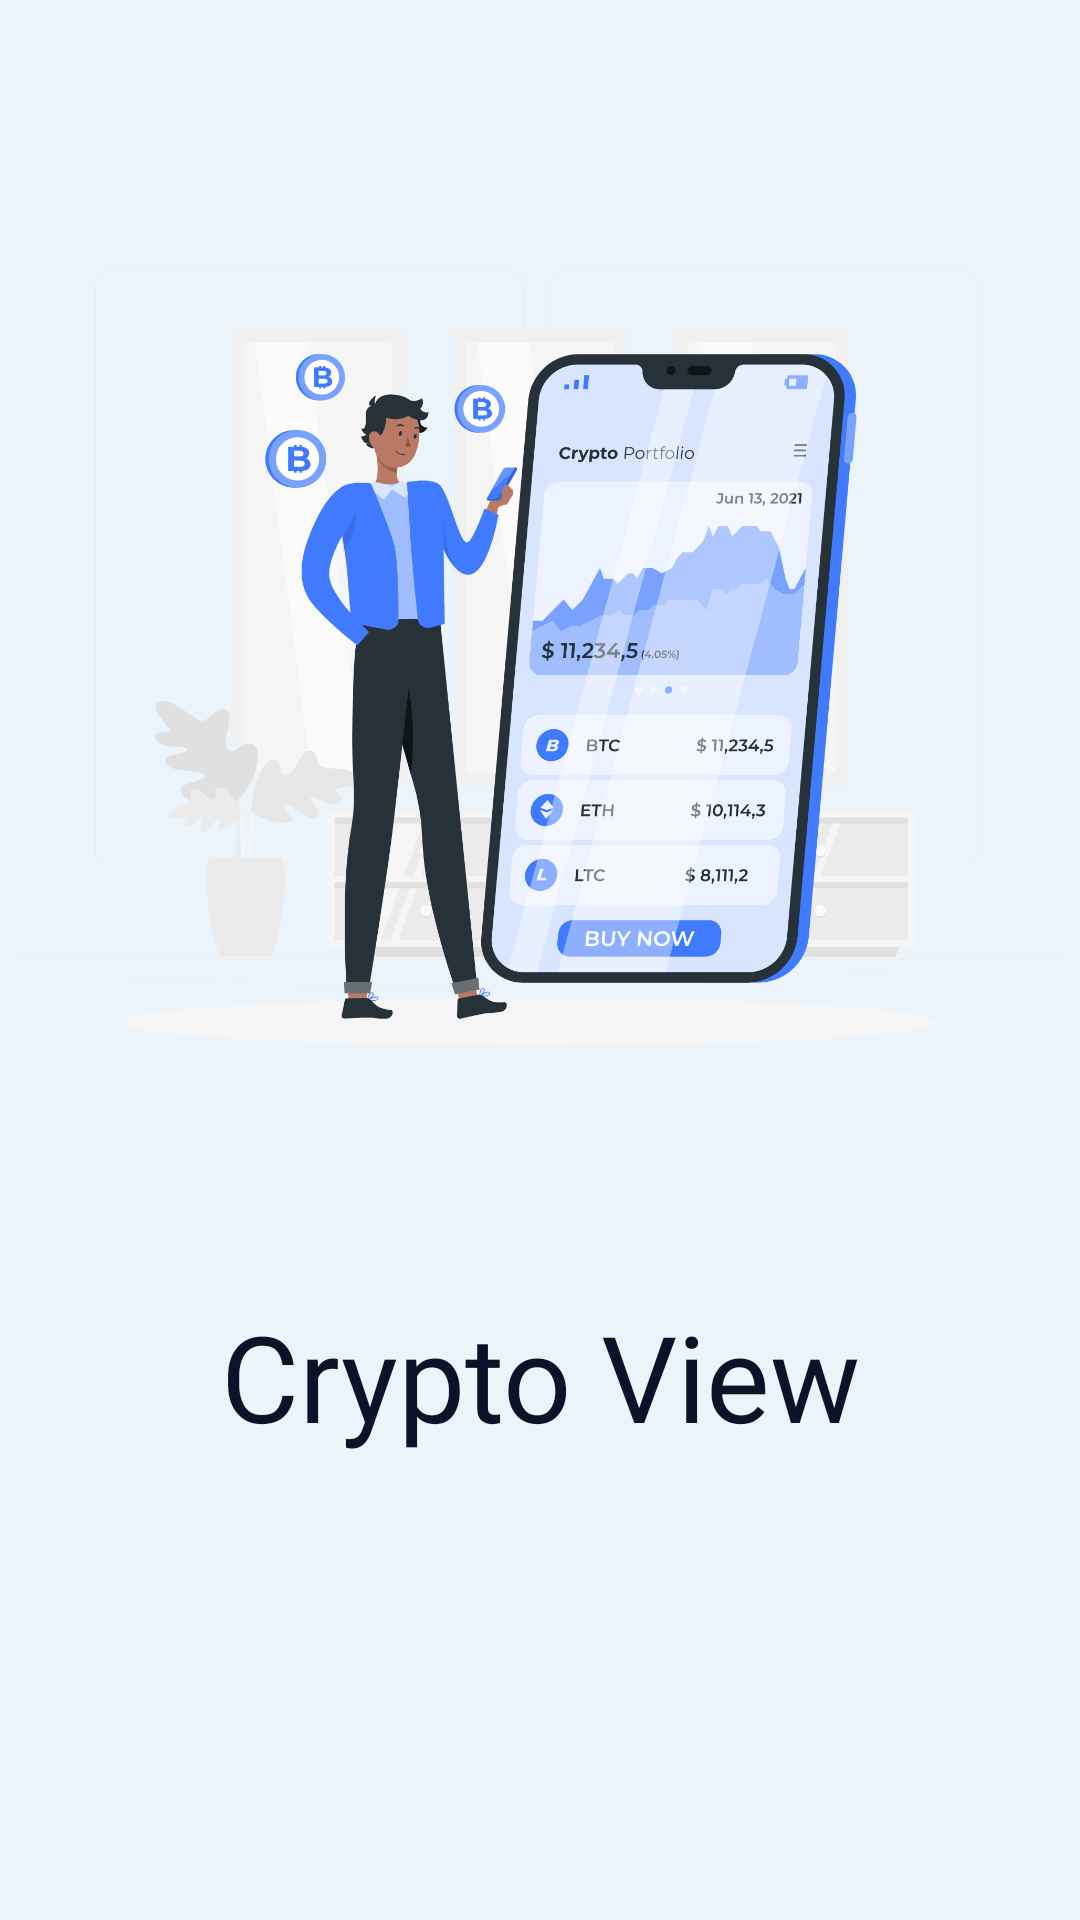

Write the Android layout XML for this screen, with the resource values it uses.
<!-- AndroidManifest.xml: application theme Theme.CryptoFlow -->
<!-- res/layout/fragment_splash.xml -->
<?xml version="1.0" encoding="utf-8"?>
<FrameLayout xmlns:android="http://schemas.android.com/apk/res/android"
    xmlns:tools="http://schemas.android.com/tools"
    android:layout_width="match_parent"
    android:layout_height="match_parent"
    tools:context=".mainui.SplashFragment">

    <androidx.constraintlayout.widget.ConstraintLayout
        xmlns:app="http://schemas.android.com/apk/res-auto"
        android:layout_width="match_parent"
        android:layout_height="match_parent"
        android:background="?attr/background_color"
        tools:context=".mainui.SplashScreen">

        <ImageView
            android:id="@+id/imageView2"
            android:layout_width="350dp"
            android:layout_height="350dp"
            android:layout_marginTop="52dp"
            android:src="@drawable/splash"
            app:layout_constraintEnd_toEndOf="parent"
            app:layout_constraintHorizontal_bias="0.491"
            app:layout_constraintStart_toStartOf="parent"
            app:layout_constraintTop_toTopOf="parent" />

        <TextView
            android:id="@+id/textView"
            android:layout_width="wrap_content"
            android:layout_height="wrap_content"
            android:layout_marginTop="28dp"
            android:fontFamily="@font/poppins_semibold"
            android:text="Crypto View"
            android:textColor="?attr/text_color"
            android:textSize="40dp"
            app:layout_constraintBottom_toBottomOf="parent"
            app:layout_constraintEnd_toEndOf="parent"
            app:layout_constraintStart_toStartOf="parent"
            app:layout_constraintTop_toBottomOf="@+id/imageView2"
            app:layout_constraintVertical_bias="0.012" />


    </androidx.constraintlayout.widget.ConstraintLayout>

</FrameLayout>
<!-- resources referenced by this layout -->
<resources>
  <!-- drawable splash: png bitmap (drawable, 379615 bytes) -->
  <style name="Theme.CryptoFlow" parent="Theme.Material3.DayNight.NoActionBar">
          
          <item name="colorPrimary">#3456FF</item>
          <item name="colorPrimaryVariant">#3456FF</item>
          <item name="colorOnPrimary">#070928</item>
          
          <item name="colorSecondary">@color/teal_200</item>
          <item name="colorSecondaryVariant">@color/teal_700</item>
          <item name="colorOnSecondary">@color/black</item>
          
          <item name="android:statusBarColor" tools:targetApi="l">?attr/colorPrimaryVariant</item>
          
  
          <item name="text_color">#0A1428</item>
          <item name="background_color">#EBF3FB</item>
          <item name="onboarding_alttxt">#485778</item>
          <item name="img_color">#0A1428</item>
  
      </style>
  <color name="teal_200">#FF03DAC5</color>
  <color name="teal_700">#FF018786</color>
  <color name="black">#FF000000</color>
</resources>
